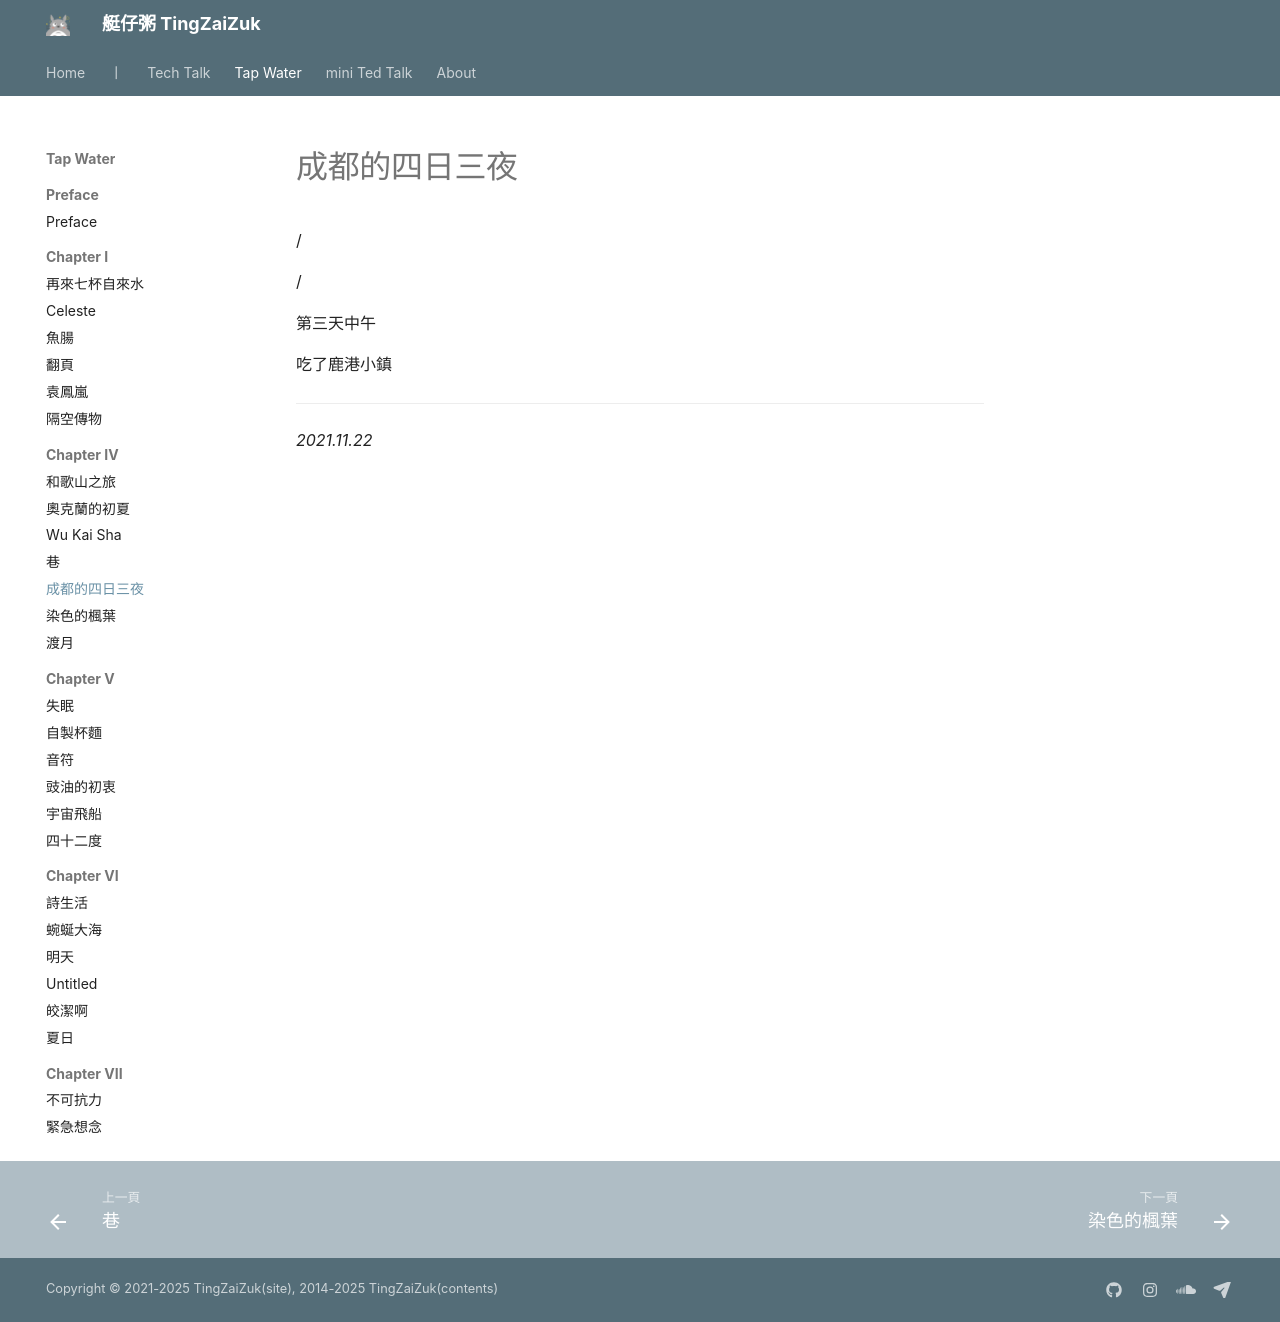

repository: herointene/herointene.github.io · page: poems/ch4/trip-of-chengdu/index.html · generator: mkdocs

# 成都的四日三夜

/

/

第三天中午

吃了鹿港小鎮

---

*2021.11.22*
